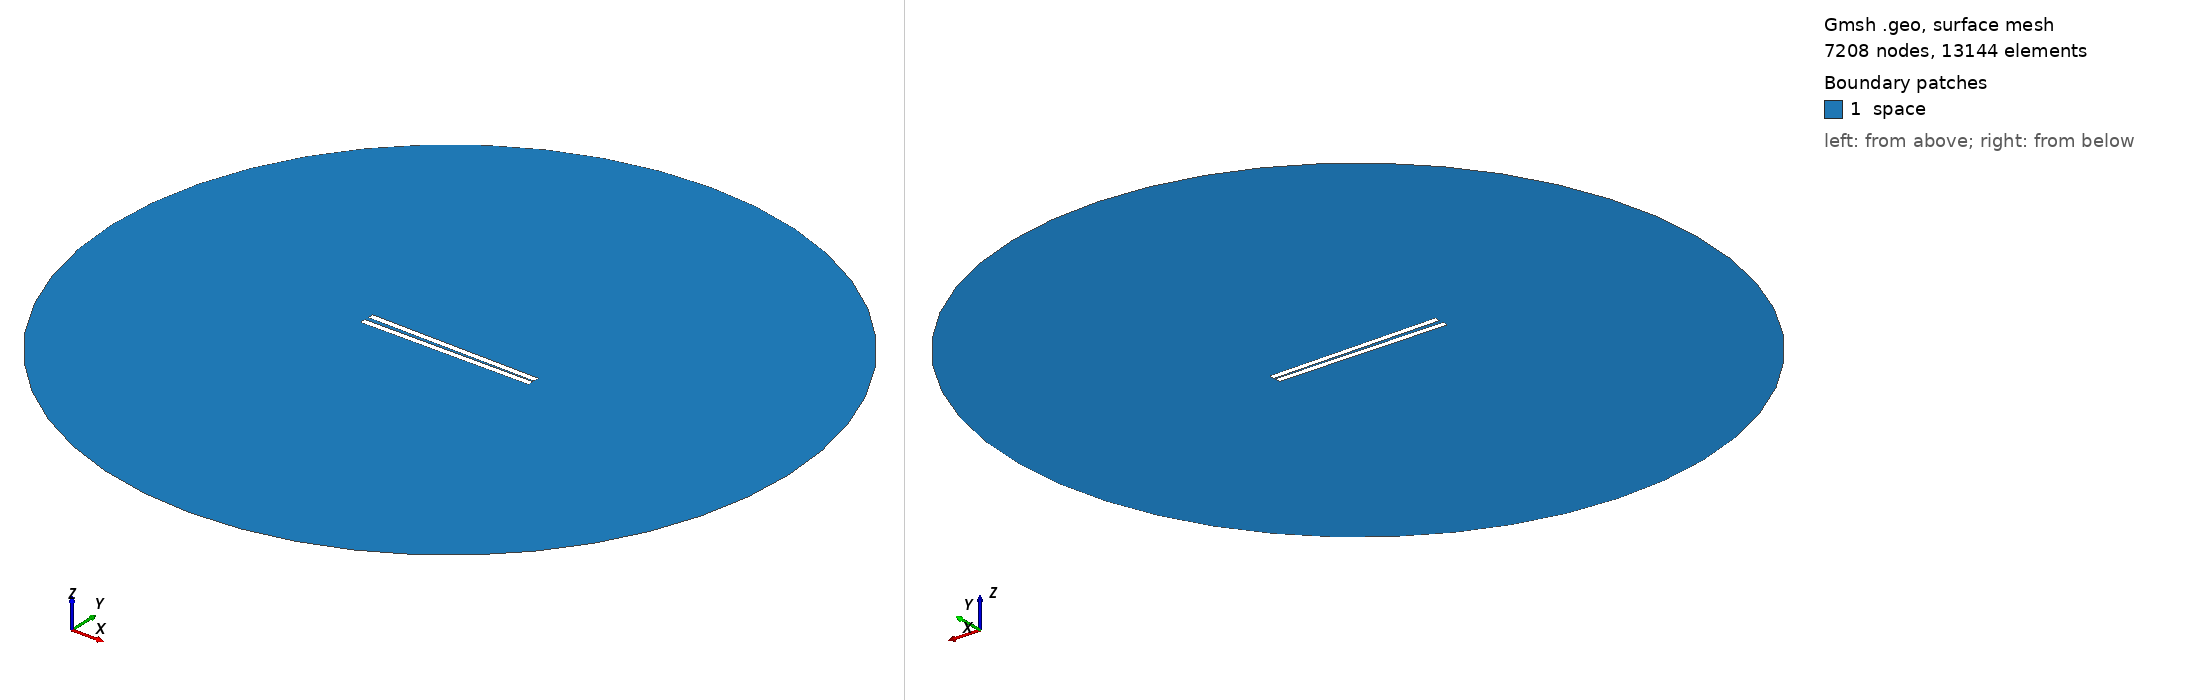

Gmsh geometry script, surface-meshed: 7208 nodes, 13144 surface elements. Boundary patches (legend numbers): 1 space. Left view from above one corner, right view from below the opposite corner. Legend entries are the model's physical surfaces. The drawing asked Gmsh for element sizes between 1% and 20% of the model's largest extent; the script's own settings can give other sizes.

=== 320.geo (drawn) ===
// Set the geometry kernel
SetFactory("OpenCASCADE");

//---------------------------------------
// Rectangles
//---------------------------------------

// Rectangle 1 (top)
Point(1) = {-49.733333333333334, 0.8055555555555556, 0, 1.0};
Point(2) = {49.733333333333334, 0.8055555555555556, 0, 1.0};
Point(3) = {49.733333333333334, 4.272222222222222, 0, 1.0};
Point(4) = {-49.733333333333334, 4.272222222222222, 0, 1.0};

Line(1) = {1, 2};
Line(2) = {2, 3};
Line(3) = {3, 4};
Line(4) = {4, 1};

Line Loop(1) = {1, 2, 3, 4};
Plane Surface(1) = {1};

Rotate { {0, 0, 1}, {0,  0.8055555555555556,  0}, -0.017 } {
  Surface{1};
}

// Rectangle 2 (bottom)
Point(5) = {-49.733333333333334, -0.8055555555555556, 0, 1.0};
Point(6) = {49.733333333333334, -0.8055555555555556, 0, 1.0};
Point(7) = {49.733333333333334, -4.272222222222222, 0, 1.0};
Point(8) = {-49.733333333333334, -4.272222222222222, 0, 1.0};

Line(5) = {5, 6};
Line(6) = {6, 7};
Line(7) = {7, 8};
Line(8) = {8, 5};

Line Loop(2) = {5, 6, 7, 8};
Plane Surface(2) = {2}; 


//---------------------------------------
// Circle
//---------------------------------------

// Define points
Point(9) = {0, 0, 0};        // Center
Point(10) = {200, 0, 0};     // Start point
Point(11) = {0, 200, 0};     // 90 degrees
Point(12) = {-200, 0, 0};    // 180 degrees
Point(13) = {0, -200, 0};    // 270 degrees

// Define circle arcs (each needs start, center, end)
Circle(9) = {10, 9, 11};
Circle(10) = {11, 9, 12};
Circle(11) = {12, 9, 13};
Circle(12) = {13, 9, 10};

// Define curve loop and surface if needed
Curve Loop(3) = {9, 10, 11, 12};
Surface(3) = {3};

//---------------------------------------
// Define Physical Groups
//---------------------------------------                

//--- Physical Curves
// Physical groups for boundaries
Physical Line("force_segment", 10) = {1};
Physical Line("upper_plate", 11) = {2, 3, 4};
Physical Line("lower_plate", 12) = {5, 6, 7, 8};
Physical Line("boundary", 20) = {9, 10, 11, 12};

// Subtract Rectangles from Circle
BooleanDifference{ Surface{3}; Delete; }{ Surface{1}; Surface{2}; Delete; }
//--- Physical Surfaces
Physical Surface("space", 30) = {3};


//---------------------------------------
// Fine mesh near the plates
//--------------------------------------- 

// Define a distance field for mesh refinement
Field[1] = Distance;
Field[1].CurvesList = {1, 2, 3, 4, 5, 6, 7, 8};  // Rectangle curves
Field[1].NumPointsPerCurve = 200;

c = 0.3;
// Define threshold field to control mesh size based on distance to attractor
Field[2] = Threshold;
Field[2].IField = 1;
Field[2].LcMin = c; // Minimum element size near the attractor
Field[2].LcMax = 100*c;  // Maximum element size away from the attractor
Field[2].DistMin = 0.01;
Field[2].DistMax = 40;

Background Field = 2;

//---------------------------------------
// 6. Generate the Mesh
//---------------------------------------
Mesh 2;  // 2D mesh generation
